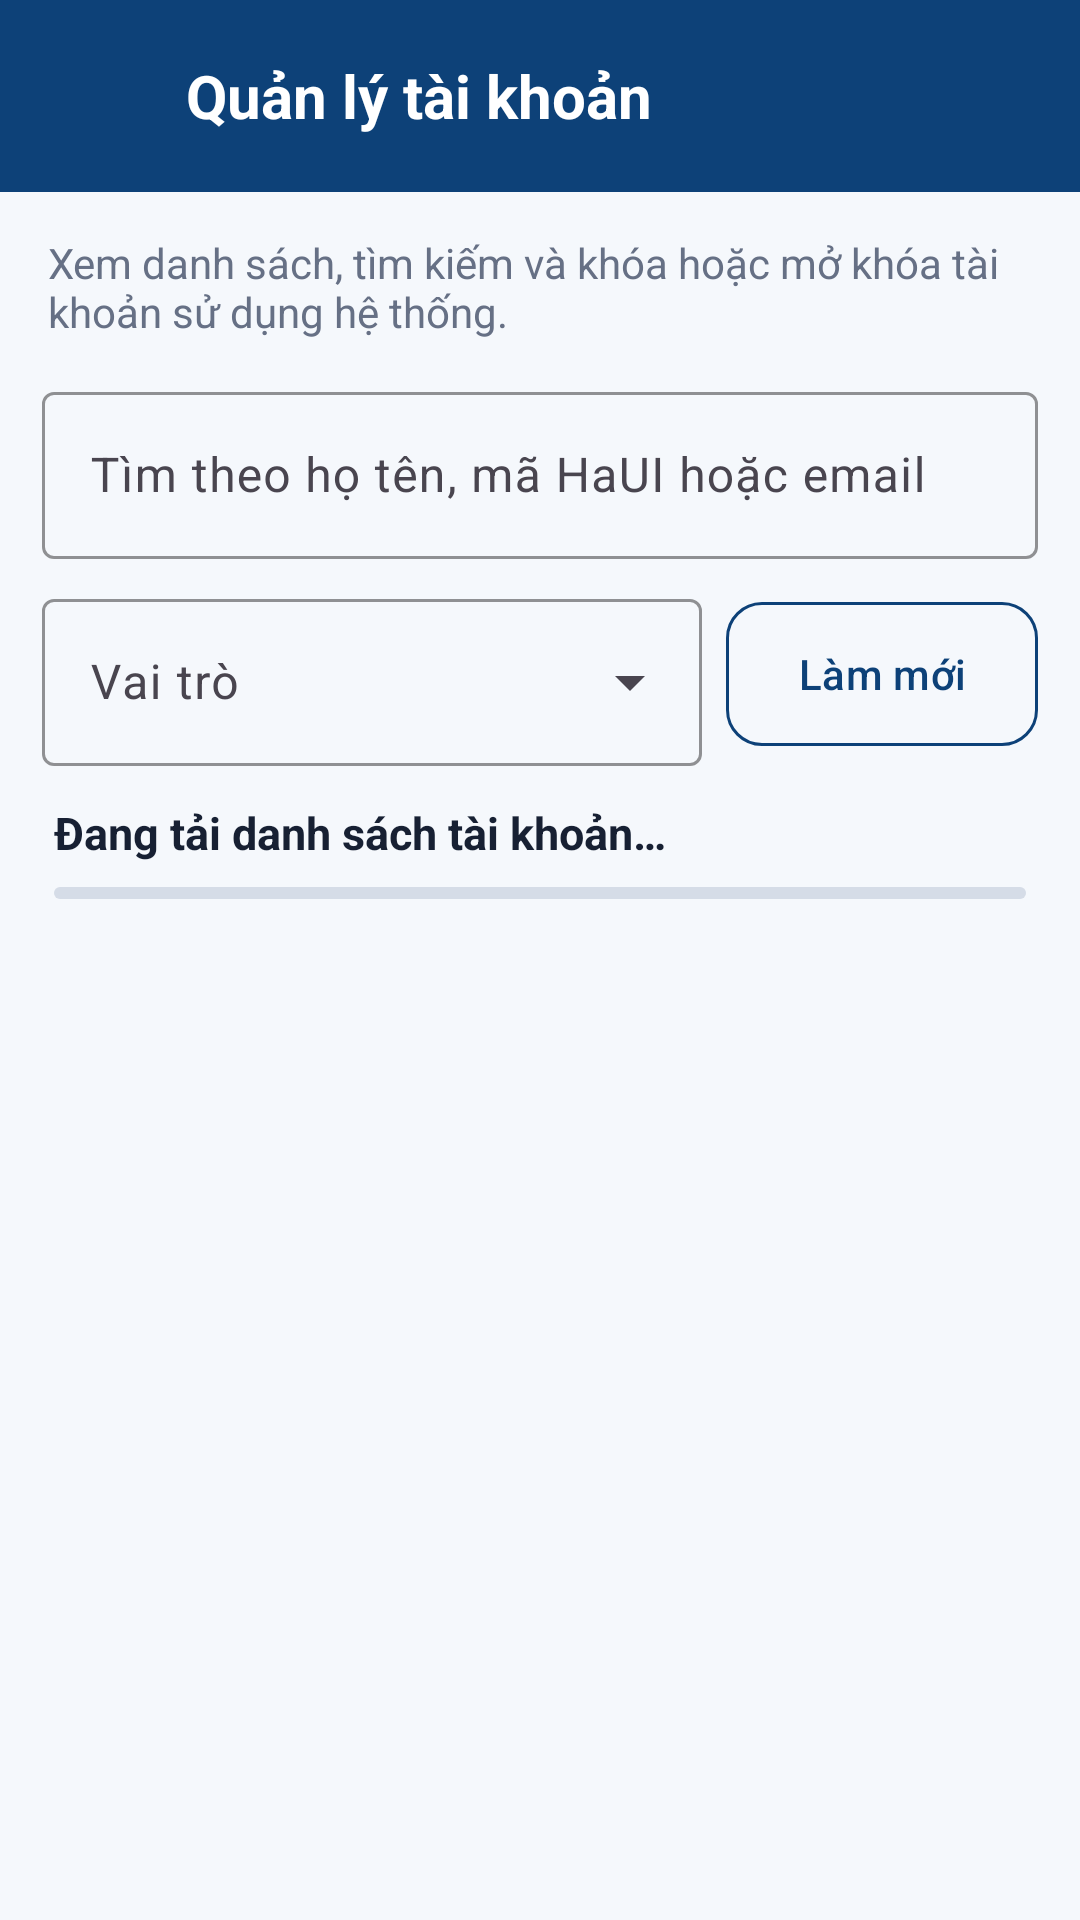

Here is an Android app screen rendered from its layout file. Give the layout XML and the strings, colors and styles it references.
<!-- AndroidManifest.xml: application theme Theme.Phonghochaui -->
<!-- res/layout/activity_user_management.xml -->
<?xml version="1.0" encoding="utf-8"?>
<LinearLayout xmlns:android="http://schemas.android.com/apk/res/android"
    xmlns:app="http://schemas.android.com/apk/res-auto"
    xmlns:tools="http://schemas.android.com/tools"
    android:id="@+id/userManagementRoot"
    android:layout_width="match_parent"
    android:layout_height="match_parent"
    android:background="@color/haui_surface"
    android:orientation="vertical"
    tools:context=".UserManagementActivity">

    <LinearLayout
        android:layout_width="match_parent"
        android:layout_height="64dp"
        android:background="@color/haui_blue"
        android:gravity="center_vertical"
        android:orientation="horizontal"
        android:paddingStart="8dp"
        android:paddingEnd="20dp">

        <com.google.android.material.button.MaterialButton
            android:id="@+id/btnUserManagementBack"
            style="@style/Widget.Material3.Button.IconButton"
            android:layout_width="48dp"
            android:layout_height="48dp"
            app:icon="@drawable/ic_arrow_back_24"
            app:iconTint="@color/white" />

        <TextView
            android:layout_width="0dp"
            android:layout_height="wrap_content"
            android:layout_marginStart="6dp"
            android:layout_weight="1"
            android:text="@string/admin_manage_users"
            android:textColor="@color/white"
            android:textSize="20sp"
            android:textStyle="bold" />

    </LinearLayout>

    <TextView
        android:layout_width="match_parent"
        android:layout_height="wrap_content"
        android:layout_marginStart="16dp"
        android:layout_marginTop="14dp"
        android:layout_marginEnd="16dp"
        android:text="@string/admin_user_description"
        android:textColor="@color/haui_text_muted"
        android:textSize="14sp" />

    <com.google.android.material.textfield.TextInputLayout
        style="@style/Widget.Material3.TextInputLayout.OutlinedBox"
        android:layout_width="match_parent"
        android:layout_height="wrap_content"
        android:layout_marginStart="14dp"
        android:layout_marginTop="12dp"
        android:layout_marginEnd="14dp"
        android:hint="@string/admin_user_search_hint"
        app:boxStrokeColor="@color/haui_blue">

        <com.google.android.material.textfield.TextInputEditText
            android:id="@+id/etAdminUserSearch"
            android:layout_width="match_parent"
            android:layout_height="wrap_content"
            android:imeOptions="actionDone"
            android:inputType="text"
            android:maxLines="1" />

    </com.google.android.material.textfield.TextInputLayout>

    <LinearLayout
        android:layout_width="match_parent"
        android:layout_height="wrap_content"
        android:layout_marginStart="14dp"
        android:layout_marginTop="8dp"
        android:layout_marginEnd="14dp"
        android:gravity="center_vertical"
        android:orientation="horizontal">

        <com.google.android.material.textfield.TextInputLayout
            style="@style/Widget.Material3.TextInputLayout.OutlinedBox.ExposedDropdownMenu"
            android:layout_width="0dp"
            android:layout_height="wrap_content"
            android:layout_marginEnd="8dp"
            android:layout_weight="1"
            android:hint="@string/admin_user_role_filter"
            app:boxStrokeColor="@color/haui_blue">

            <AutoCompleteTextView
                android:id="@+id/actAdminUserRole"
                android:layout_width="match_parent"
                android:layout_height="wrap_content"
                android:inputType="none"
                android:maxLines="1" />

        </com.google.android.material.textfield.TextInputLayout>

        <com.google.android.material.button.MaterialButton
            android:id="@+id/btnRefreshAdminUsers"
            style="@style/Widget.Material3.Button.OutlinedButton"
            android:layout_width="wrap_content"
            android:layout_height="56dp"
            android:text="@string/refresh"
            android:textAllCaps="false"
            android:textColor="@color/haui_blue"
            app:cornerRadius="12dp"
            app:strokeColor="@color/haui_blue" />

    </LinearLayout>

    <TextView
        android:id="@+id/tvAdminUserCount"
        android:layout_width="match_parent"
        android:layout_height="wrap_content"
        android:layout_marginStart="18dp"
        android:layout_marginTop="12dp"
        android:layout_marginEnd="18dp"
        android:text="@string/admin_user_loading"
        android:textColor="@color/haui_text"
        android:textSize="15sp"
        android:textStyle="bold" />

    <com.google.android.material.progressindicator.LinearProgressIndicator
        android:id="@+id/adminUserProgress"
        android:layout_width="match_parent"
        android:layout_height="4dp"
        android:layout_marginStart="18dp"
        android:layout_marginTop="8dp"
        android:layout_marginEnd="18dp"
        android:indeterminate="true"
        app:indicatorColor="@color/haui_yellow"
        app:trackColor="@color/haui_outline" />

    <TextView
        android:id="@+id/tvAdminUserState"
        android:layout_width="match_parent"
        android:layout_height="0dp"
        android:layout_margin="24dp"
        android:layout_weight="1"
        android:gravity="center"
        android:textColor="@color/haui_text_muted"
        android:textSize="15sp"
        android:visibility="gone"
        tools:text="Không có tài khoản phù hợp."
        tools:visibility="visible" />

    <ListView
        android:id="@+id/listAdminUsers"
        android:layout_width="match_parent"
        android:layout_height="0dp"
        android:layout_weight="1"
        android:clipToPadding="false"
        android:divider="@null"
        android:paddingStart="14dp"
        android:paddingTop="8dp"
        android:paddingEnd="14dp"
        android:paddingBottom="20dp"
        android:scrollbars="vertical" />

</LinearLayout>
<!-- resources referenced by this layout -->
<resources>
  <color name="haui_blue">#0D4178</color>
  <color name="haui_outline">#D5DCE7</color>
  <color name="haui_surface">#F5F8FC</color>
  <color name="haui_text">#172033</color>
  <color name="haui_text_muted">#667085</color>
  <color name="haui_yellow">#FFCC50</color>
  <color name="white">#FFFFFFFF</color>
  <string name="admin_manage_users">Quản lý tài khoản</string>
  <string name="admin_user_description">Xem danh sách, tìm kiếm và khóa hoặc mở khóa tài khoản sử dụng hệ thống.</string>
  <string name="admin_user_loading">Đang tải danh sách tài khoản…</string>
  <string name="admin_user_role_filter">Vai trò</string>
  <string name="admin_user_search_hint">Tìm theo họ tên, mã HaUI hoặc email</string>
  <string name="refresh">Làm mới</string>
  <style name="Theme.Phonghochaui" parent="Base.Theme.Phonghochaui" />
  <style name="Base.Theme.Phonghochaui" parent="Theme.Material3.DayNight.NoActionBar">
          <item name="colorPrimary">@color/haui_blue</item>
          <item name="colorOnPrimary">@color/white</item>
          <item name="colorSecondary">@color/haui_yellow</item>
          <item name="colorOnSecondary">@color/haui_blue_dark</item>
          <item name="colorError">@color/haui_red</item>
          <item name="android:windowBackground">@color/haui_surface</item>
          <item name="android:navigationBarColor">@color/haui_surface</item>
          <item name="android:windowLightNavigationBar">true</item>
      </style>
  <color name="haui_blue_dark">#082F5A</color>
  <color name="haui_red">#ED1B2F</color>
</resources>
